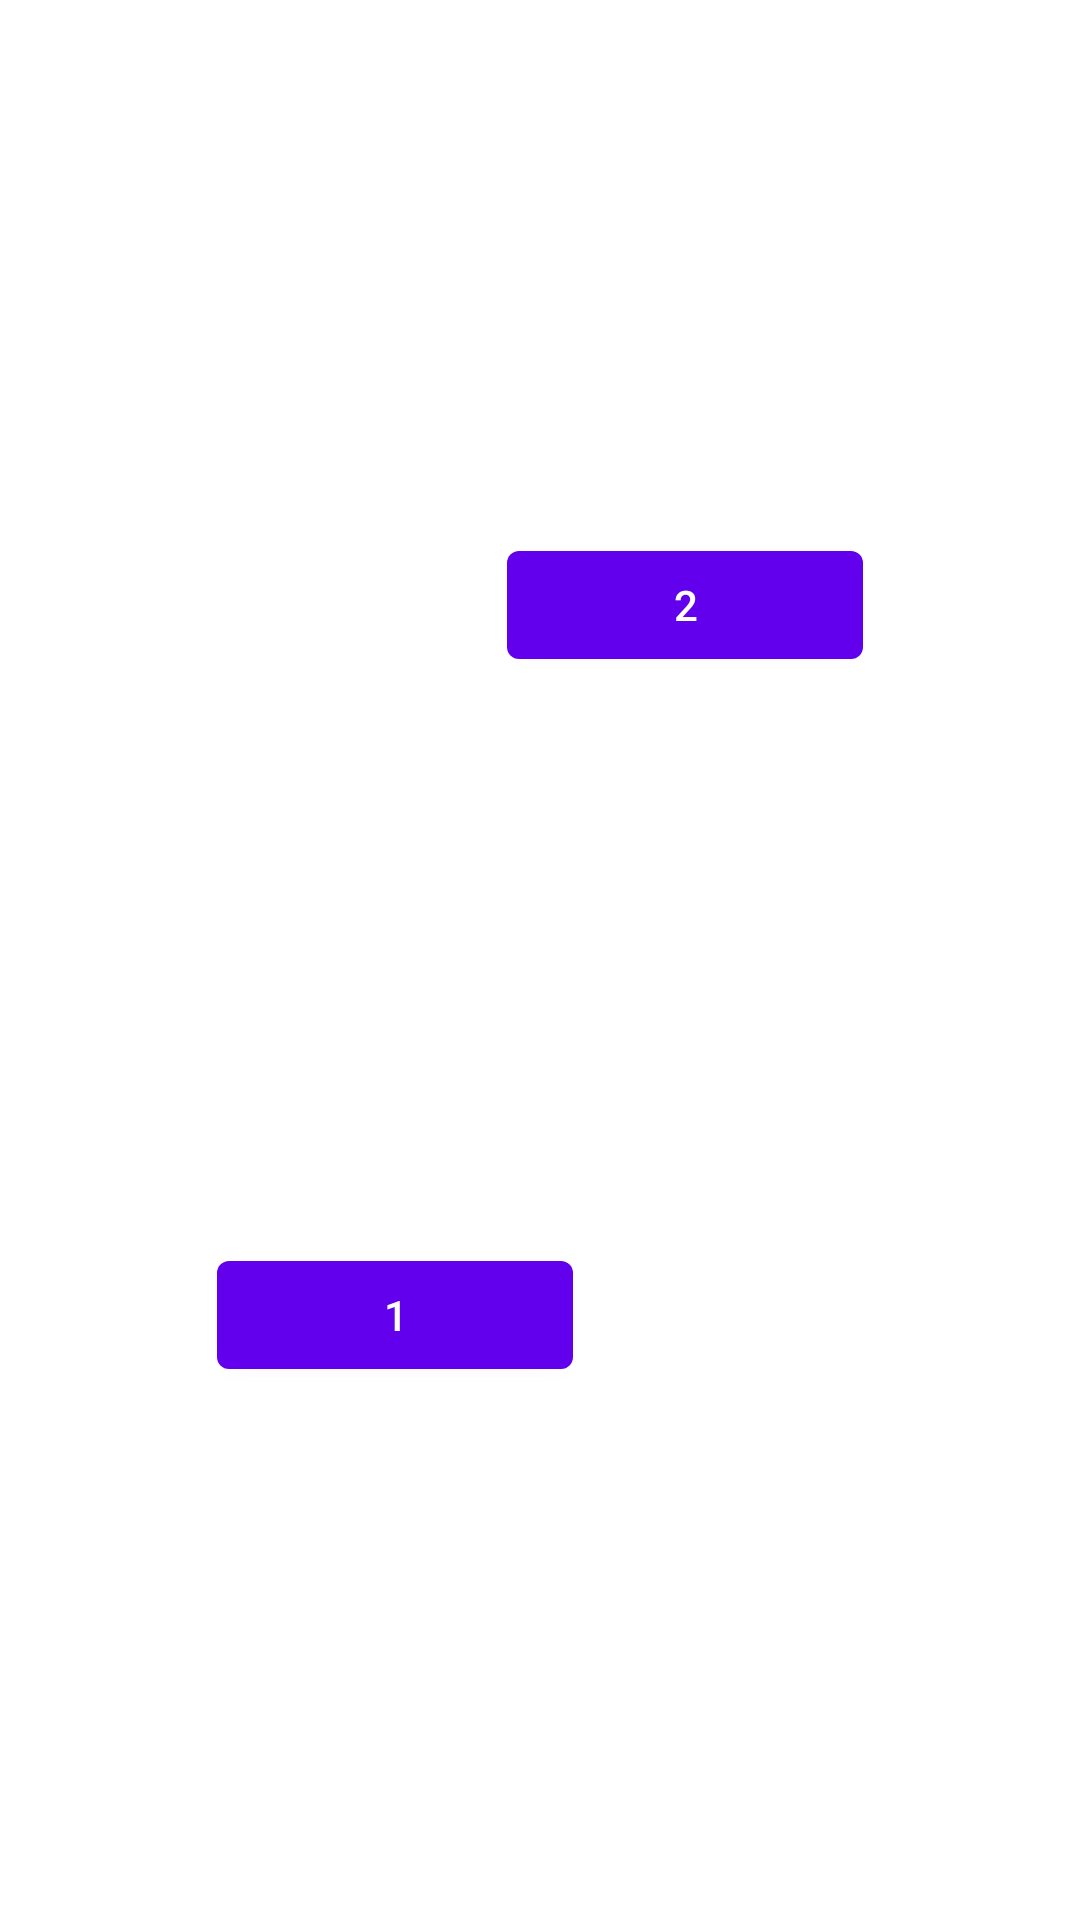

Produce the Android XML layout that renders to this screen, including the resource entries it uses.
<!-- AndroidManifest.xml: application theme Theme.MyAndroidNotes -->
<!-- res/layout/fragment_motion_end.xml -->
<?xml version="1.0" encoding="utf-8"?>
<androidx.constraintlayout.motion.widget.MotionLayout xmlns:android="http://schemas.android.com/apk/res/android"
    xmlns:app="http://schemas.android.com/apk/res-auto"
    android:layout_width="match_parent"
    android:layout_height="match_parent"
    android:fitsSystemWindows="true"
    app:layoutDescription="@xml/layout_description">

    <com.google.android.material.button.MaterialButton
        android:id="@+id/materialButton1"
        android:layout_width="0dp"
        android:layout_height="wrap_content"
        android:text="1"
        app:layout_constraintBottom_toBottomOf="parent"
        app:layout_constraintEnd_toEndOf="parent"
        app:layout_constraintStart_toStartOf="parent"
        app:layout_constraintTop_toTopOf="parent"
        app:layout_constraintVertical_bias="0.7"
        app:layout_constraintHorizontal_bias="0.3"
        app:layout_constraintWidth_percent="0.33" />


    <com.google.android.material.button.MaterialButton
        android:id="@+id/materialButton2"
        android:layout_width="0dp"
        android:layout_height="wrap_content"
        android:text="2"
        app:layout_constraintVertical_bias="0.3"
        app:layout_constraintHorizontal_bias="0.7"
        app:layout_constraintBottom_toBottomOf="parent"
        app:layout_constraintEnd_toEndOf="parent"
        app:layout_constraintStart_toStartOf="parent"
        app:layout_constraintTop_toTopOf="parent"
        app:layout_constraintWidth_percent="0.33" />

</androidx.constraintlayout.motion.widget.MotionLayout>
<!-- resources referenced by this layout -->
<resources>
  <style name="Theme.MyAndroidNotes" parent="Theme.MaterialComponents.DayNight.NoActionBar">
          
          <item name="colorPrimary">@color/purple_500</item>
          <item name="colorPrimaryVariant">@color/purple_700</item>
          <item name="colorOnPrimary">@color/white</item>
          
          <item name="colorSecondary">@color/teal_200</item>
          <item name="colorSecondaryVariant">@color/teal_700</item>
          <item name="colorOnSecondary">@color/black</item>
          
          <item name="android:statusBarColor">?attr/colorPrimaryVariant</item>
          
      </style>
  <color name="purple_500">#FF6200EE</color>
  <color name="purple_700">#FF3700B3</color>
  <color name="white">#FFFFFFFF</color>
  <color name="teal_200">#FF03DAC5</color>
  <color name="teal_700">#FF018786</color>
  <color name="black">#FF000000</color>
</resources>
